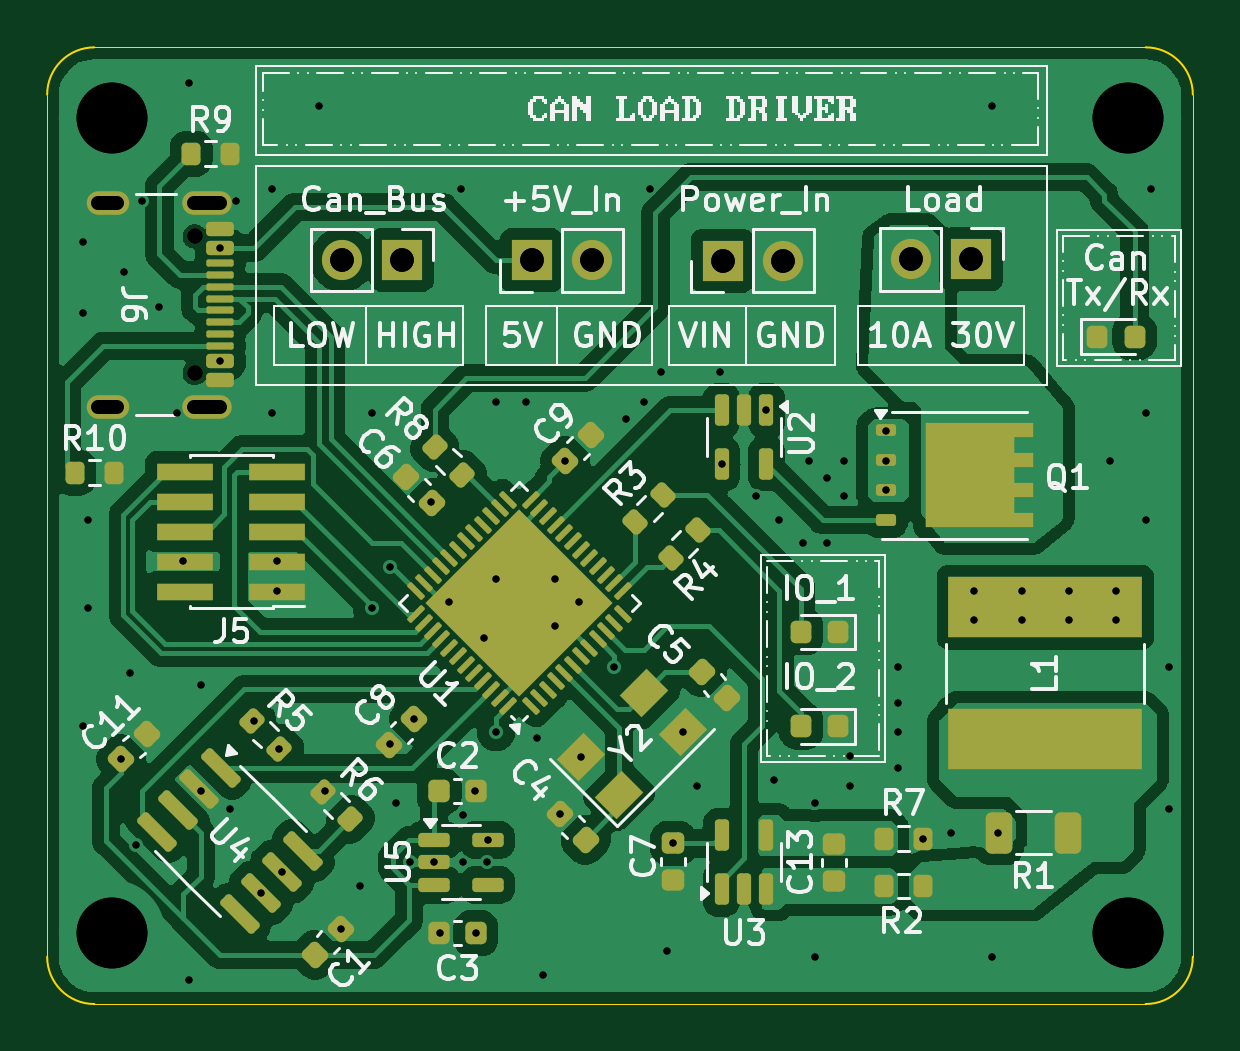
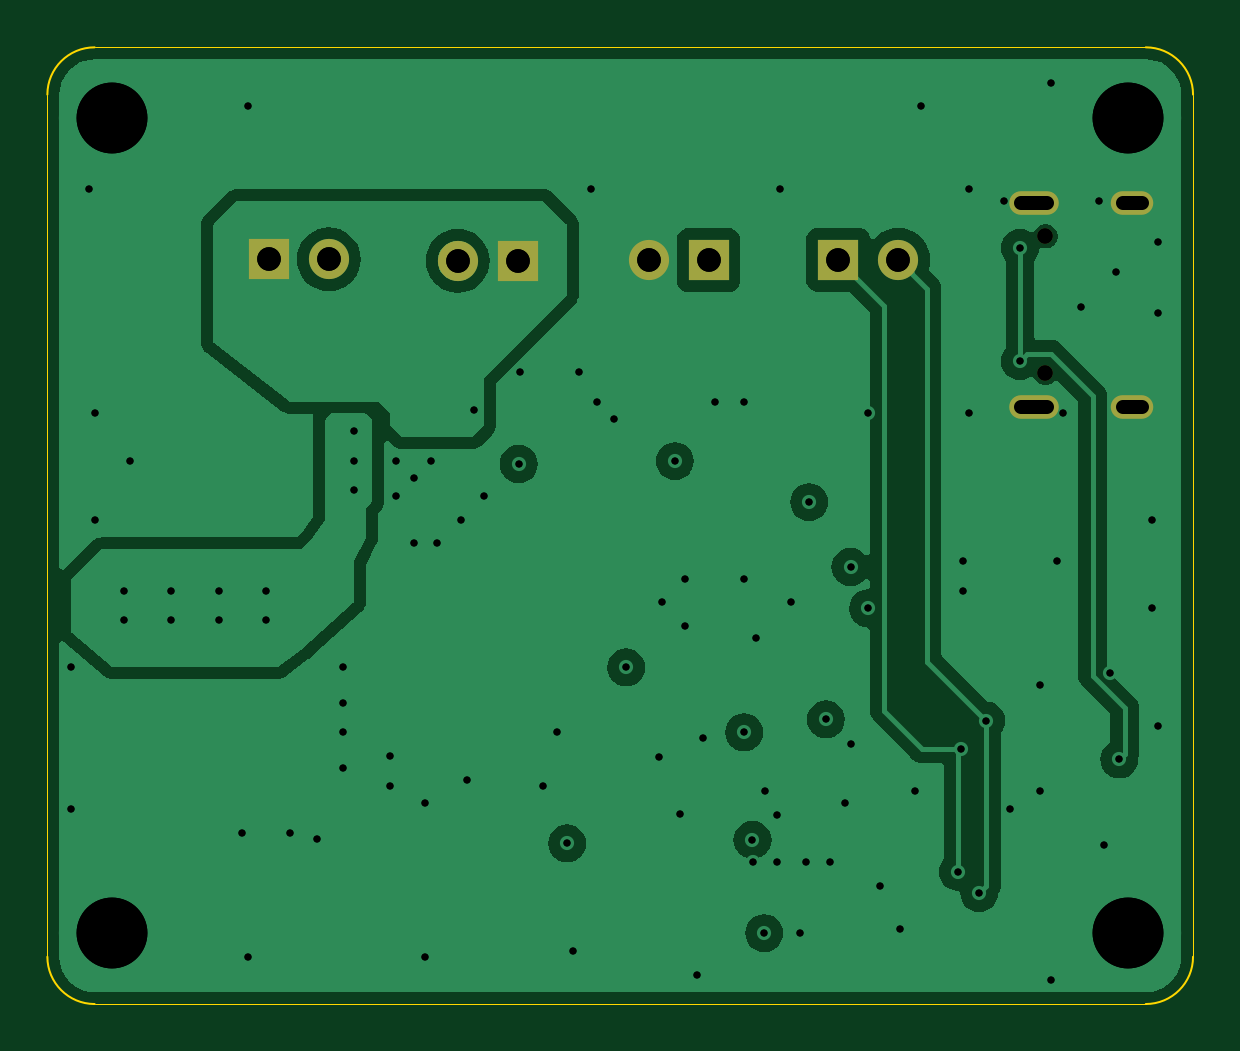
Circuit board: 13 layer files. Board 48.5 x 40.5 mm.
- bottom_copper: CLD-B_Cu.gbr (44921 bytes)
- bottom_mask: CLD-B_Mask.gbr (1071 bytes)
- bottom_silk: CLD-B_Silkscreen.gbr (447 bytes)
- outline: CLD-Edge_Cuts.gbr (1042 bytes)
- top_copper: CLD-F_Cu.gbr (131219 bytes)
- top_mask: CLD-F_Mask.gbr (9434 bytes)
- top_silk: CLD-F_Silkscreen.gbr (86311 bytes)
- inner_copper: CLD-In1_Cu.gbr (46742 bytes)
- inner_copper: CLD-In2_Cu.gbr (50186 bytes)
- drill: CLD-NPTH-drl.gbr (584 bytes)
- drill: CLD-NPTH.drl (360 bytes)
- drill: CLD-PTH-drl.gbr (4075 bytes)
- drill: CLD-PTH.drl (2410 bytes)

=== bottom_copper: CLD-B_Cu.gbr (44921 bytes, source omitted) ===
=== bottom_mask: CLD-B_Mask.gbr ===
%TF.GenerationSoftware,KiCad,Pcbnew,8.0.1*%
%TF.CreationDate,2024-06-13T11:44:26+10:00*%
%TF.ProjectId,CLD,434c442e-6b69-4636-9164-5f7063625858,rev?*%
%TF.SameCoordinates,Original*%
%TF.FileFunction,Soldermask,Bot*%
%TF.FilePolarity,Negative*%
%FSLAX46Y46*%
G04 Gerber Fmt 4.6, Leading zero omitted, Abs format (unit mm)*
G04 Created by KiCad (PCBNEW 8.0.1) date 2024-06-13 11:44:26*
%MOMM*%
%LPD*%
G01*
G04 APERTURE LIST*
%ADD10R,1.700000X1.700000*%
%ADD11O,1.700000X1.700000*%
%ADD12C,0.650000*%
%ADD13O,2.100000X1.000000*%
%ADD14O,1.800000X1.000000*%
G04 APERTURE END LIST*
D10*
%TO.C,J3*%
X91008333Y-51512500D03*
D11*
X93548333Y-51512500D03*
%TD*%
D12*
%TO.C,J6*%
X76750000Y-50500000D03*
X76750000Y-56280000D03*
D13*
X77250000Y-49070000D03*
D14*
X73070000Y-49070000D03*
D13*
X77250000Y-57710000D03*
D14*
X73070000Y-57710000D03*
%TD*%
D10*
%TO.C,J4*%
X85525000Y-51500000D03*
D11*
X82985000Y-51500000D03*
%TD*%
D10*
%TO.C,J1*%
X109624999Y-51475000D03*
D11*
X107084999Y-51475000D03*
%TD*%
D10*
%TO.C,J2*%
X99091666Y-51537500D03*
D11*
X101631666Y-51537500D03*
%TD*%
M02*

=== bottom_silk: CLD-B_Silkscreen.gbr ===
%TF.GenerationSoftware,KiCad,Pcbnew,8.0.1*%
%TF.CreationDate,2024-06-13T11:44:26+10:00*%
%TF.ProjectId,CLD,434c442e-6b69-4636-9164-5f7063625858,rev?*%
%TF.SameCoordinates,Original*%
%TF.FileFunction,Legend,Bot*%
%TF.FilePolarity,Positive*%
%FSLAX46Y46*%
G04 Gerber Fmt 4.6, Leading zero omitted, Abs format (unit mm)*
G04 Created by KiCad (PCBNEW 8.0.1) date 2024-06-13 11:44:26*
%MOMM*%
%LPD*%
G01*
G04 APERTURE LIST*
G04 APERTURE END LIST*
M02*

=== outline: CLD-Edge_Cuts.gbr ===
%TF.GenerationSoftware,KiCad,Pcbnew,8.0.1*%
%TF.CreationDate,2024-06-13T11:44:26+10:00*%
%TF.ProjectId,CLD,434c442e-6b69-4636-9164-5f7063625858,rev?*%
%TF.SameCoordinates,Original*%
%TF.FileFunction,Profile,NP*%
%FSLAX46Y46*%
G04 Gerber Fmt 4.6, Leading zero omitted, Abs format (unit mm)*
G04 Created by KiCad (PCBNEW 8.0.1) date 2024-06-13 11:44:26*
%MOMM*%
%LPD*%
G01*
G04 APERTURE LIST*
%TA.AperFunction,Profile*%
%ADD10C,0.050000*%
%TD*%
%TA.AperFunction,Profile*%
%ADD11C,0.100000*%
%TD*%
G04 APERTURE END LIST*
D10*
X117000000Y-42500000D02*
X72500000Y-42500000D01*
D11*
X70500000Y-44500000D02*
G75*
G02*
X72500000Y-42500000I2000000J0D01*
G01*
X119000000Y-81000000D02*
G75*
G02*
X117000000Y-83000000I-2000000J0D01*
G01*
X117000000Y-42500000D02*
G75*
G02*
X119000000Y-44500000I0J-2000000D01*
G01*
D10*
X119000000Y-81000000D02*
X119000000Y-44500000D01*
D11*
X72500000Y-83000000D02*
G75*
G02*
X70500000Y-81000000I0J2000000D01*
G01*
D10*
X72500000Y-83000000D02*
X117000000Y-83000000D01*
X70500000Y-44500000D02*
X70500000Y-81000000D01*
M02*

=== top_copper: CLD-F_Cu.gbr (131219 bytes, source omitted) ===
=== top_mask: CLD-F_Mask.gbr (9434 bytes, source omitted) ===
=== top_silk: CLD-F_Silkscreen.gbr (86311 bytes, source omitted) ===
=== inner_copper: CLD-In1_Cu.gbr (46742 bytes, source omitted) ===
=== inner_copper: CLD-In2_Cu.gbr (50186 bytes, source omitted) ===
=== drill: CLD-NPTH-drl.gbr ===
%TF.GenerationSoftware,KiCad,Pcbnew,8.0.1*%
%TF.CreationDate,2024-06-13T11:44:17+10:00*%
%TF.ProjectId,CLD,434c442e-6b69-4636-9164-5f7063625858,rev?*%
%TF.SameCoordinates,Original*%
%TF.FileFunction,NonPlated,1,4,NPTH,Drill*%
%TF.FilePolarity,Positive*%
%FSLAX46Y46*%
G04 Gerber Fmt 4.6, Leading zero omitted, Abs format (unit mm)*
G04 Created by KiCad (PCBNEW 8.0.1) date 2024-06-13 11:44:17*
%MOMM*%
%LPD*%
G01*
G04 APERTURE LIST*
%TA.AperFunction,ComponentDrill*%
%ADD10C,0.650000*%
%TD*%
G04 APERTURE END LIST*
D10*
%TO.C,J6*%
X76750000Y-50500000D03*
X76750000Y-56280000D03*
M02*

=== drill: CLD-NPTH.drl ===
M48
; DRILL file {KiCad 8.0.1} date 2024-06-13T11:44:11+1000
; FORMAT={-:-/ absolute / metric / decimal}
; #@! TF.CreationDate,2024-06-13T11:44:11+10:00
; #@! TF.GenerationSoftware,Kicad,Pcbnew,8.0.1
; #@! TF.FileFunction,NonPlated,1,4,NPTH
FMAT,2
METRIC
; #@! TA.AperFunction,NonPlated,NPTH,ComponentDrill
T1C0.650
%
G90
G05
T1
X76.75Y-50.5
X76.75Y-56.28
M30

=== drill: CLD-PTH-drl.gbr ===
%TF.GenerationSoftware,KiCad,Pcbnew,8.0.1*%
%TF.CreationDate,2024-06-13T11:44:17+10:00*%
%TF.ProjectId,CLD,434c442e-6b69-4636-9164-5f7063625858,rev?*%
%TF.SameCoordinates,Original*%
%TF.FileFunction,Plated,1,4,PTH,Mixed*%
%TF.FilePolarity,Positive*%
%FSLAX46Y46*%
G04 Gerber Fmt 4.6, Leading zero omitted, Abs format (unit mm)*
G04 Created by KiCad (PCBNEW 8.0.1) date 2024-06-13 11:44:17*
%MOMM*%
%LPD*%
G01*
G04 APERTURE LIST*
%TA.AperFunction,ViaDrill*%
%ADD10C,0.300000*%
%TD*%
G04 aperture for slot hole*
%TA.AperFunction,ComponentDrill*%
%ADD11C,0.600000*%
%TD*%
%TA.AperFunction,ComponentDrill*%
%ADD12C,1.000000*%
%TD*%
%TA.AperFunction,ViaDrill*%
%ADD13C,3.000000*%
%TD*%
G04 APERTURE END LIST*
D10*
X72000000Y-50750000D03*
X72000000Y-53750000D03*
X72000000Y-71250000D03*
X72250000Y-62500000D03*
X72250000Y-66250000D03*
X73624011Y-72646169D03*
X73750000Y-52000000D03*
X74000000Y-69000000D03*
X74250000Y-76250000D03*
X74500000Y-49000000D03*
X75250000Y-53500000D03*
X76000000Y-58000000D03*
X76250000Y-64250000D03*
X76500000Y-44000000D03*
X76500000Y-82000000D03*
X77000000Y-69500000D03*
X77000000Y-74000000D03*
X77825000Y-50990000D03*
X77825000Y-55790000D03*
X78250000Y-74750000D03*
X78500000Y-49000000D03*
X79250000Y-71000000D03*
X79551076Y-78301076D03*
X80000000Y-48500000D03*
X80000000Y-58000000D03*
X80250000Y-64250000D03*
X80250000Y-65500000D03*
X80333363Y-72185337D03*
X80449102Y-77403050D03*
X82000000Y-45000000D03*
X82250000Y-74000000D03*
X82922785Y-79828966D03*
X83750000Y-78000000D03*
X84250000Y-58000000D03*
X84250000Y-66250000D03*
X85000000Y-64500000D03*
X85000000Y-72000000D03*
X85250000Y-74500000D03*
X85875000Y-77000000D03*
X86048008Y-70951992D03*
X86750000Y-61750000D03*
X86875000Y-77000000D03*
X87125000Y-80000000D03*
X87500000Y-66000000D03*
X88000000Y-48500000D03*
X88125000Y-75000000D03*
X88125000Y-77000000D03*
X88625000Y-74000000D03*
X88650000Y-80000000D03*
X89000000Y-67500000D03*
X89125000Y-77000000D03*
X89150000Y-76050000D03*
X89500000Y-57500000D03*
X89500000Y-65000000D03*
X89500000Y-71500000D03*
X90750000Y-57500000D03*
X91250000Y-71750000D03*
X91500000Y-81750000D03*
X92000000Y-65000000D03*
X92000000Y-67000000D03*
X92201992Y-74951992D03*
X92438128Y-60021313D03*
X93000000Y-66000000D03*
X93093324Y-72530330D03*
X94500000Y-68750000D03*
X95000000Y-58250000D03*
X95750000Y-57500000D03*
X96000000Y-48500000D03*
X96500000Y-56250000D03*
X96750000Y-80750000D03*
X97000000Y-76200000D03*
X97406676Y-71469670D03*
X98000000Y-73750000D03*
X99000000Y-56250000D03*
X99050001Y-60137500D03*
X100500000Y-61500000D03*
X100949999Y-57862500D03*
X101250000Y-73500000D03*
X101500000Y-62500000D03*
X102500000Y-63500000D03*
X102750000Y-60000000D03*
X103000000Y-74500000D03*
X103000000Y-81000000D03*
X103500000Y-60750000D03*
X103500000Y-63500000D03*
X104250000Y-60000000D03*
X104250000Y-61500000D03*
X104500000Y-72500000D03*
X104500000Y-73750000D03*
X106000000Y-58750000D03*
X106000000Y-60000000D03*
X106000000Y-61250000D03*
X106500000Y-68750000D03*
X106500000Y-70250000D03*
X106500000Y-71500000D03*
X106500000Y-73000000D03*
X107575000Y-76000000D03*
X108750000Y-75750000D03*
X109750000Y-65500000D03*
X109750000Y-66750000D03*
X110500000Y-45000000D03*
X110500000Y-81000000D03*
X110750000Y-75750000D03*
X111750000Y-65500000D03*
X111750000Y-66750000D03*
X113750000Y-65500000D03*
X113750000Y-66750000D03*
X115500000Y-60000000D03*
X115750000Y-65500000D03*
X115750000Y-66750000D03*
X117000000Y-58000000D03*
X117000000Y-62500000D03*
X117250000Y-48500000D03*
X118000000Y-68750000D03*
X118000000Y-74750000D03*
D11*
%TO.C,J6*%
X72670000Y-49070000D02*
X73470000Y-49070000D01*
X72670000Y-57710000D02*
X73470000Y-57710000D01*
X76700000Y-49070000D02*
X77800000Y-49070000D01*
X76700000Y-57710000D02*
X77800000Y-57710000D01*
D12*
%TO.C,J4*%
X82985000Y-51500000D03*
X85525000Y-51500000D03*
%TO.C,J3*%
X91008333Y-51512500D03*
X93548333Y-51512500D03*
%TO.C,J2*%
X99091666Y-51537500D03*
X101631666Y-51537500D03*
%TO.C,J1*%
X107084999Y-51475000D03*
X109624999Y-51475000D03*
%TD*%
D13*
X73250000Y-45500000D03*
X73250000Y-80000000D03*
X116250000Y-45500000D03*
X116250000Y-80000000D03*
M02*

=== drill: CLD-PTH.drl ===
M48
; DRILL file {KiCad 8.0.1} date 2024-06-13T11:44:11+1000
; FORMAT={-:-/ absolute / metric / decimal}
; #@! TF.CreationDate,2024-06-13T11:44:11+10:00
; #@! TF.GenerationSoftware,Kicad,Pcbnew,8.0.1
; #@! TF.FileFunction,Plated,1,4,PTH
FMAT,2
METRIC
; #@! TA.AperFunction,Plated,PTH,ViaDrill
T1C0.300
; #@! TA.AperFunction,Plated,PTH,ComponentDrill
T2C0.600
; #@! TA.AperFunction,Plated,PTH,ComponentDrill
T3C1.000
; #@! TA.AperFunction,Plated,PTH,ViaDrill
T4C3.000
%
G90
G05
T1
X72.0Y-50.75
X72.0Y-53.75
X72.0Y-71.25
X72.25Y-62.5
X72.25Y-66.25
X73.624Y-72.646
X73.75Y-52.0
X74.0Y-69.0
X74.25Y-76.25
X74.5Y-49.0
X75.25Y-53.5
X76.0Y-58.0
X76.25Y-64.25
X76.5Y-44.0
X76.5Y-82.0
X77.0Y-69.5
X77.0Y-74.0
X77.825Y-50.99
X77.825Y-55.79
X78.25Y-74.75
X78.5Y-49.0
X79.25Y-71.0
X79.551Y-78.301
X80.0Y-48.5
X80.0Y-58.0
X80.25Y-64.25
X80.25Y-65.5
X80.333Y-72.185
X80.449Y-77.403
X82.0Y-45.0
X82.25Y-74.0
X82.923Y-79.829
X83.75Y-78.0
X84.25Y-58.0
X84.25Y-66.25
X85.0Y-64.5
X85.0Y-72.0
X85.25Y-74.5
X85.875Y-77.0
X86.048Y-70.952
X86.75Y-61.75
X86.875Y-77.0
X87.125Y-80.0
X87.5Y-66.0
X88.0Y-48.5
X88.125Y-75.0
X88.125Y-77.0
X88.625Y-74.0
X88.65Y-80.0
X89.0Y-67.5
X89.125Y-77.0
X89.15Y-76.05
X89.5Y-57.5
X89.5Y-65.0
X89.5Y-71.5
X90.75Y-57.5
X91.25Y-71.75
X91.5Y-81.75
X92.0Y-65.0
X92.0Y-67.0
X92.202Y-74.952
X92.438Y-60.021
X93.0Y-66.0
X93.093Y-72.53
X94.5Y-68.75
X95.0Y-58.25
X95.75Y-57.5
X96.0Y-48.5
X96.5Y-56.25
X96.75Y-80.75
X97.0Y-76.2
X97.407Y-71.47
X98.0Y-73.75
X99.0Y-56.25
X99.05Y-60.137
X100.5Y-61.5
X100.95Y-57.862
X101.25Y-73.5
X101.5Y-62.5
X102.5Y-63.5
X102.75Y-60.0
X103.0Y-74.5
X103.0Y-81.0
X103.5Y-60.75
X103.5Y-63.5
X104.25Y-60.0
X104.25Y-61.5
X104.5Y-72.5
X104.5Y-73.75
X106.0Y-58.75
X106.0Y-60.0
X106.0Y-61.25
X106.5Y-68.75
X106.5Y-70.25
X106.5Y-71.5
X106.5Y-73.0
X107.575Y-76.0
X108.75Y-75.75
X109.75Y-65.5
X109.75Y-66.75
X110.5Y-45.0
X110.5Y-81.0
X110.75Y-75.75
X111.75Y-65.5
X111.75Y-66.75
X113.75Y-65.5
X113.75Y-66.75
X115.5Y-60.0
X115.75Y-65.5
X115.75Y-66.75
X117.0Y-58.0
X117.0Y-62.5
X117.25Y-48.5
X118.0Y-68.75
X118.0Y-74.75
T3
X82.985Y-51.5
X85.525Y-51.5
X91.008Y-51.512
X93.548Y-51.512
X99.092Y-51.537
X101.632Y-51.537
X107.085Y-51.475
X109.625Y-51.475
T4
X73.25Y-45.5
X73.25Y-80.0
X116.25Y-45.5
X116.25Y-80.0
T2
G00X73.47Y-49.07
M15
G01X72.67Y-49.07
M16
G05
G00X73.47Y-57.71
M15
G01X72.67Y-57.71
M16
G05
G00X77.8Y-49.07
M15
G01X76.7Y-49.07
M16
G05
G00X77.8Y-57.71
M15
G01X76.7Y-57.71
M16
G05
M30

